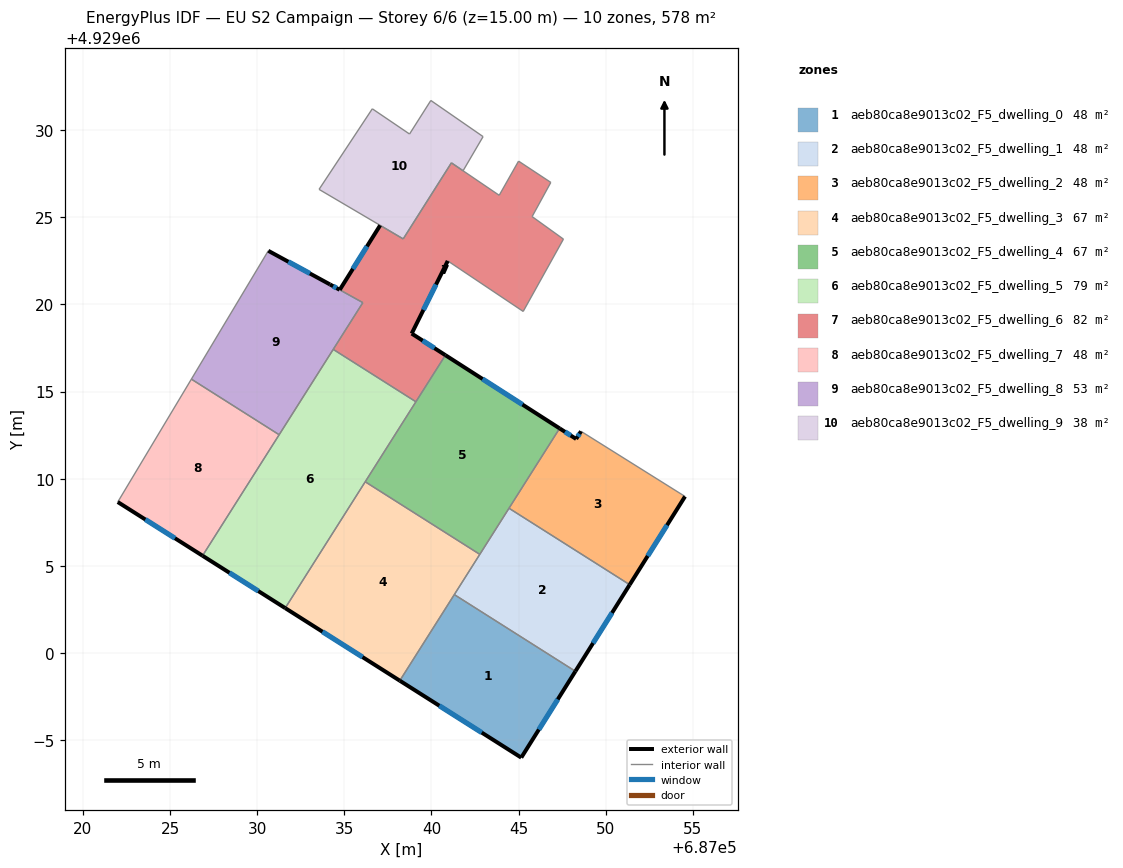
=== STOREY PLAN SPEC (per zone: floor XY polygon, exterior-wall plan segments, windows/doors) ===
zone 1: aeb80ca8e9013c02_F5_dwelling_0  (48.2 m²)
  floor: (687048.26, 4928998.94) (687045.16, 4928993.99) (687038.19, 4928998.41) (687041.31, 4929003.35)
  exterior wall: (687045.16, 4928993.99) – (687048.26, 4928998.94)  [5.8 m]
    window: (687046.17, 4928995.60) – (687047.25, 4928997.33)  [2.1 m²]
  exterior wall: (687038.19, 4928998.41) – (687045.16, 4928993.99)  [8.3 m]
    window: (687040.45, 4928996.97) – (687042.89, 4928995.43)  [3.0 m²]
  interior walls: 2
zone 2: aeb80ca8e9013c02_F5_dwelling_1  (48.2 m²)
  floor: (687051.38, 4929003.91) (687048.26, 4928998.94) (687041.31, 4929003.35) (687044.45, 4929008.30)
  exterior wall: (687048.26, 4928998.94) – (687051.38, 4929003.91)  [5.9 m]
    window: (687049.28, 4929000.56) – (687050.37, 4929002.30)  [2.2 m²]
  interior walls: 4
zone 3: aeb80ca8e9013c02_F5_dwelling_2  (48.2 m²)
  floor: (687054.56, 4929008.98) (687051.38, 4929003.91) (687044.45, 4929008.30) (687047.36, 4929012.89) (687048.31, 4929012.28) (687048.59, 4929012.72)
  exterior wall: (687048.31, 4929012.28) – (687047.36, 4929012.89)  [1.1 m]
    window: (687048.00, 4929012.48) – (687047.67, 4929012.69)  [0.4 m²]
  exterior wall: (687048.59, 4929012.72) – (687048.31, 4929012.28)  [0.5 m]
    window: (687048.50, 4929012.57) – (687048.40, 4929012.42)  [0.2 m²]
  exterior wall: (687051.38, 4929003.91) – (687054.56, 4929008.98)  [6.0 m]
    window: (687052.41, 4929005.56) – (687053.52, 4929007.33)  [2.2 m²]
  interior walls: 3
zone 4: aeb80ca8e9013c02_F5_dwelling_3  (66.8 m²)
  floor: (687042.78, 4929005.66) (687038.19, 4928998.41) (687031.61, 4929002.57) (687036.20, 4929009.82)
  exterior wall: (687031.61, 4929002.57) – (687038.19, 4928998.41)  [7.8 m]
    window: (687033.75, 4929001.22) – (687036.05, 4928999.76)  [2.9 m²]
  interior walls: 4
zone 5: aeb80ca8e9013c02_F5_dwelling_4  (66.8 m²)
  floor: (687047.36, 4929012.89) (687042.78, 4929005.66) (687036.20, 4929009.82) (687040.80, 4929017.09)
  exterior wall: (687047.36, 4929012.89) – (687040.80, 4929017.09)  [7.8 m]
    window: (687045.23, 4929014.25) – (687042.94, 4929015.72)  [2.9 m²]
  interior walls: 5
zone 6: aeb80ca8e9013c02_F5_dwelling_5  (78.7 m²)
  floor: (687039.11, 4929014.41) (687031.61, 4929002.57) (687026.86, 4929005.58) (687034.36, 4929017.42)
  exterior wall: (687026.86, 4929005.58) – (687031.61, 4929002.57)  [5.6 m]
    window: (687028.41, 4929004.60) – (687030.07, 4929003.55)  [2.1 m²]
  interior walls: 5
zone 7: aeb80ca8e9013c02_F5_dwelling_6  (81.6 m²)
  floor: (687046.85, 4929027.00) (687045.78, 4929025.04) (687047.58, 4929023.75) (687045.27, 4929019.60) (687040.94, 4929022.50) (687038.87, 4929018.33) (687040.80, 4929017.09) (687039.11, 4929014.41) (687034.36, 4929017.42) (687036.06, 4929020.10) (687034.74, 4929020.84) (687037.06, 4929024.54) (687038.38, 4929023.76) (687041.15, 4929028.13) (687043.89, 4929026.26) (687045.00, 4929028.22)
  exterior wall: (687037.06, 4929024.54) – (687034.74, 4929020.84)  [4.4 m]
    window: (687036.30, 4929023.33) – (687035.49, 4929022.04)  [1.6 m²]
  exterior wall: (687038.87, 4929018.33) – (687040.94, 4929022.50)  [4.7 m]
    window: (687039.54, 4929019.68) – (687040.26, 4929021.14)  [1.7 m²]
  exterior wall: (687040.80, 4929017.09) – (687038.87, 4929018.33)  [2.3 m]
    window: (687040.17, 4929017.49) – (687039.50, 4929017.92)  [0.8 m²]
  interior walls: 13
zone 8: aeb80ca8e9013c02_F5_dwelling_7  (48.2 m²)
  floor: (687031.26, 4929012.52) (687026.86, 4929005.58) (687022.00, 4929008.66) (687026.22, 4929015.71)
  exterior wall: (687022.00, 4929008.66) – (687026.86, 4929005.58)  [5.8 m]
    window: (687023.58, 4929007.66) – (687025.28, 4929006.58)  [2.1 m²]
  interior walls: 3
zone 9: aeb80ca8e9013c02_F5_dwelling_8  (53.3 m²)
  floor: (687034.18, 4929021.15) (687036.06, 4929020.10) (687031.26, 4929012.52) (687026.22, 4929015.71) (687030.64, 4929023.08)
  exterior wall: (687034.18, 4929021.15) – (687030.64, 4929023.08)  [4.0 m]
    window: (687033.03, 4929021.78) – (687031.79, 4929022.45)  [1.5 m²]
  exterior wall: (687034.73, 4929020.84) – (687034.18, 4929021.15)  [0.6 m]
    window: (687034.55, 4929020.94) – (687034.36, 4929021.05)  [0.2 m²]
  interior walls: 5
zone 10: aeb80ca8e9013c02_F5_dwelling_9  (38.1 m²)
  floor: (687042.97, 4929029.63) (687041.82, 4929027.67) (687041.15, 4929028.13) (687038.38, 4929023.76) (687033.55, 4929026.60) (687036.61, 4929031.23) (687038.74, 4929029.78) (687039.97, 4929031.71)
  interior walls: 9

=== DERIVED (storey summary) ===
Building: EU S2 Campaign
Storey: 6 of 6  (floor level z = 15.00 m)
Storey gross floor area: 578.2 m²
Zones on this storey: 10
  - aeb80ca8e9013c02_F5_dwelling_0: floor 48.2 m²; exterior wall 14.1 m (42.3 m²); 2 window(s) 5.2 m²; WWR 12.2%
  - aeb80ca8e9013c02_F5_dwelling_1: floor 48.2 m²; exterior wall 5.9 m (17.6 m²); 1 window(s) 2.2 m²; WWR 12.2%
  - aeb80ca8e9013c02_F5_dwelling_2: floor 48.2 m²; exterior wall 7.6 m (22.9 m²); 3 window(s) 2.8 m²; WWR 12.2%
  - aeb80ca8e9013c02_F5_dwelling_3: floor 66.8 m²; exterior wall 7.8 m (23.4 m²); 1 window(s) 2.9 m²; WWR 12.2%
  - aeb80ca8e9013c02_F5_dwelling_4: floor 66.8 m²; exterior wall 7.8 m (23.4 m²); 1 window(s) 2.9 m²; WWR 12.2%
  - aeb80ca8e9013c02_F5_dwelling_5: floor 78.7 m²; exterior wall 5.6 m (16.9 m²); 1 window(s) 2.1 m²; WWR 12.2%
  - aeb80ca8e9013c02_F5_dwelling_6: floor 81.6 m²; exterior wall 11.3 m (34.0 m²); 3 window(s) 4.2 m²; WWR 12.2%
  - aeb80ca8e9013c02_F5_dwelling_7: floor 48.2 m²; exterior wall 5.8 m (17.3 m²); 1 window(s) 2.1 m²; WWR 12.2%
  - aeb80ca8e9013c02_F5_dwelling_8: floor 53.3 m²; exterior wall 4.7 m (14.0 m²); 2 window(s) 1.7 m²; WWR 12.2%
  - aeb80ca8e9013c02_F5_dwelling_9: floor 38.1 m²
Zone adjacency (shared interzone walls):
  - aeb80ca8e9013c02_F5_dwelling_0 ↔ aeb80ca8e9013c02_F5_dwelling_1
  - aeb80ca8e9013c02_F5_dwelling_0 ↔ aeb80ca8e9013c02_F5_dwelling_3
  - aeb80ca8e9013c02_F5_dwelling_1 ↔ aeb80ca8e9013c02_F5_dwelling_2
  - aeb80ca8e9013c02_F5_dwelling_1 ↔ aeb80ca8e9013c02_F5_dwelling_3
  - aeb80ca8e9013c02_F5_dwelling_1 ↔ aeb80ca8e9013c02_F5_dwelling_4
  - aeb80ca8e9013c02_F5_dwelling_2 ↔ aeb80ca8e9013c02_F5_dwelling_4
  - aeb80ca8e9013c02_F5_dwelling_3 ↔ aeb80ca8e9013c02_F5_dwelling_4
  - aeb80ca8e9013c02_F5_dwelling_3 ↔ aeb80ca8e9013c02_F5_dwelling_5
  - aeb80ca8e9013c02_F5_dwelling_4 ↔ aeb80ca8e9013c02_F5_dwelling_5
  - aeb80ca8e9013c02_F5_dwelling_4 ↔ aeb80ca8e9013c02_F5_dwelling_6
  - aeb80ca8e9013c02_F5_dwelling_5 ↔ aeb80ca8e9013c02_F5_dwelling_6
  - aeb80ca8e9013c02_F5_dwelling_5 ↔ aeb80ca8e9013c02_F5_dwelling_7
  - aeb80ca8e9013c02_F5_dwelling_5 ↔ aeb80ca8e9013c02_F5_dwelling_8
  - aeb80ca8e9013c02_F5_dwelling_6 ↔ aeb80ca8e9013c02_F5_dwelling_8
  - aeb80ca8e9013c02_F5_dwelling_6 ↔ aeb80ca8e9013c02_F5_dwelling_9
  - aeb80ca8e9013c02_F5_dwelling_7 ↔ aeb80ca8e9013c02_F5_dwelling_8